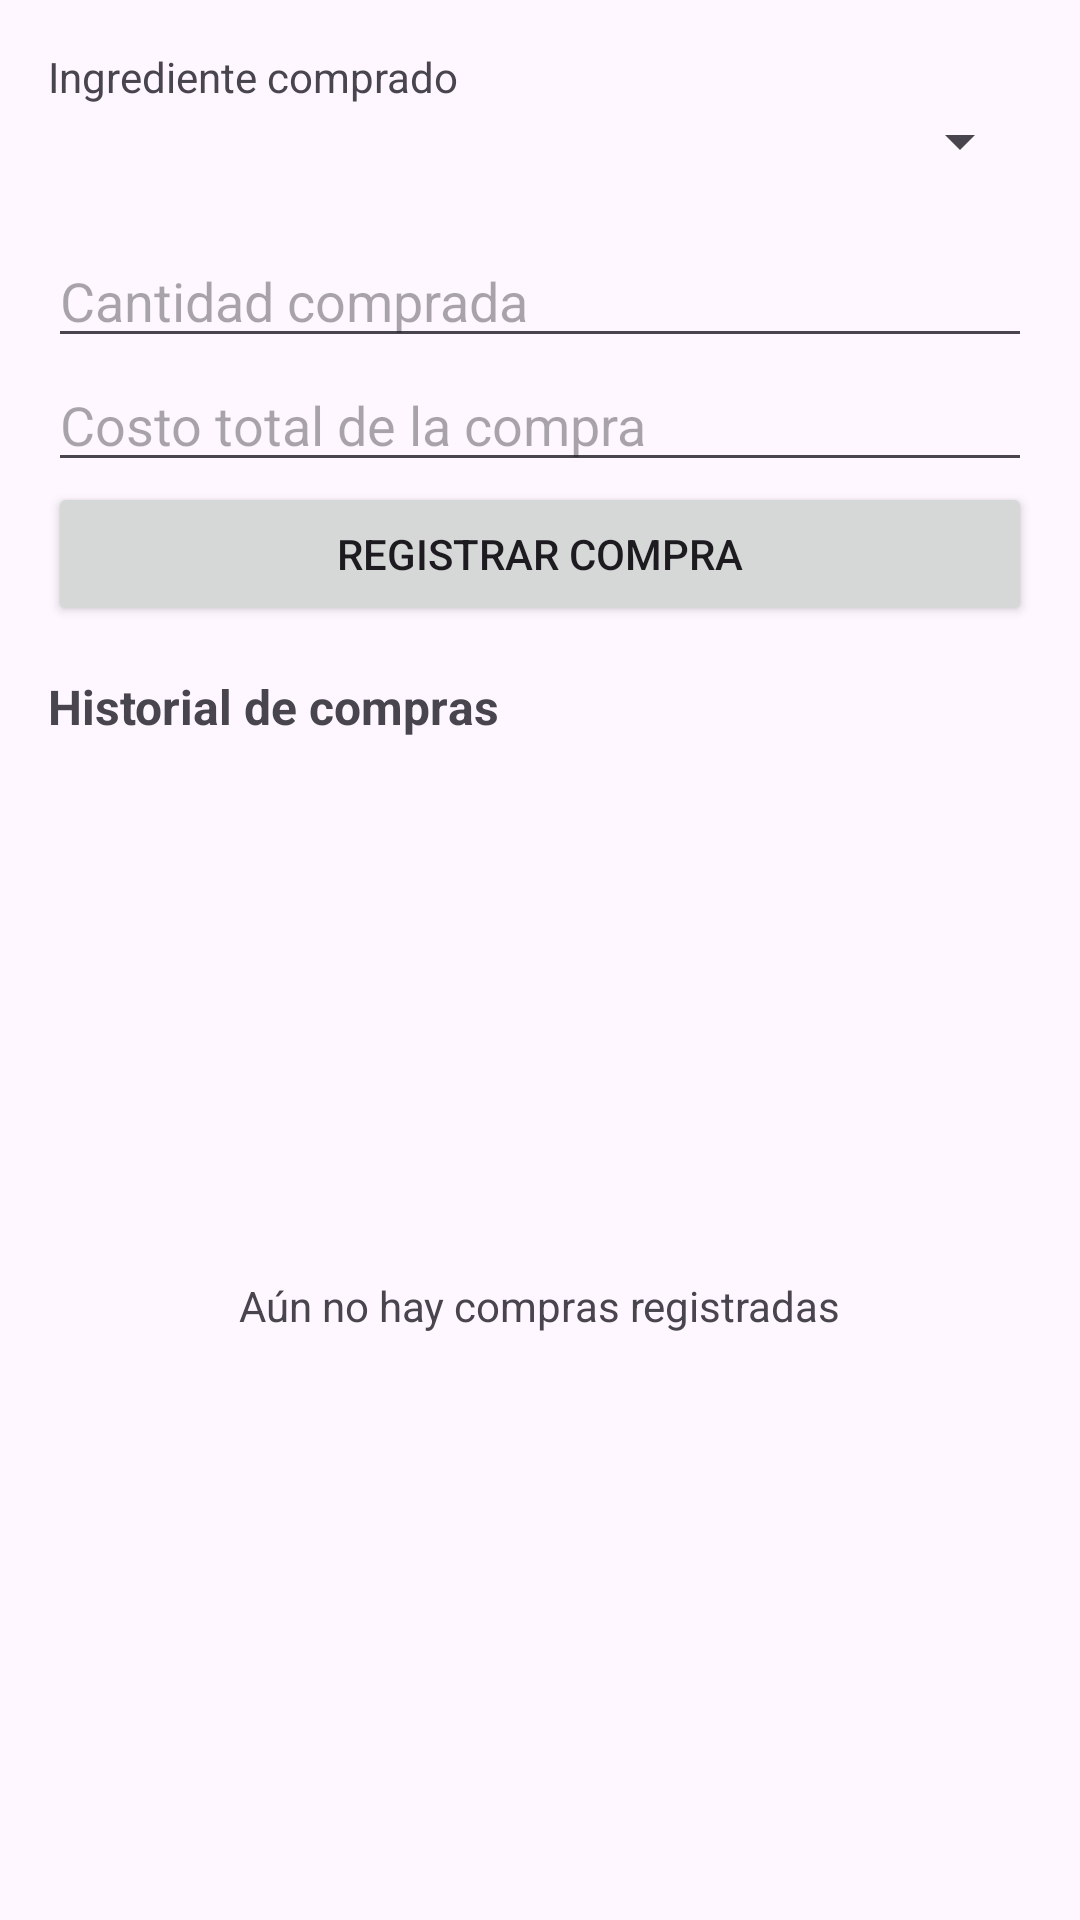

Here is an Android app screen rendered from its layout file. Give the layout XML and the strings, colors and styles it references.
<!-- AndroidManifest.xml: application theme Theme.EP4FinalRestaurante -->
<!-- res/layout/activity_compras.xml -->
<?xml version="1.0" encoding="utf-8"?>
<LinearLayout xmlns:android="http://schemas.android.com/apk/res/android"
    android:layout_width="match_parent"
    android:layout_height="match_parent"
    android:orientation="vertical"
    android:padding="16dp">

    <TextView
        android:layout_width="wrap_content"
        android:layout_height="wrap_content"
        android:text="Ingrediente comprado" />

    <Spinner
        android:id="@+id/spIngrediente"
        android:layout_width="match_parent"
        android:layout_height="wrap_content" />

    <TextView
        android:id="@+id/tvStockActual"
        android:layout_width="match_parent"
        android:layout_height="wrap_content"
        android:textColor="#757575" />

    <EditText
        android:id="@+id/etCantidad"
        android:layout_width="match_parent"
        android:layout_height="wrap_content"
        android:hint="Cantidad comprada"
        android:inputType="numberDecimal" />

    <EditText
        android:id="@+id/etCosto"
        android:layout_width="match_parent"
        android:layout_height="wrap_content"
        android:hint="Costo total de la compra"
        android:inputType="numberDecimal" />

    <Button
        android:id="@+id/btnRegistrar"
        android:layout_width="match_parent"
        android:layout_height="wrap_content"
        android:text="REGISTRAR COMPRA" />

    <TextView
        android:layout_width="match_parent"
        android:layout_height="wrap_content"
        android:layout_marginTop="16dp"
        android:text="Historial de compras"
        android:textSize="16sp"
        android:textStyle="bold" />

    <FrameLayout
        android:layout_width="match_parent"
        android:layout_height="0dp"
        android:layout_weight="1">

        <androidx.recyclerview.widget.RecyclerView
            android:id="@+id/rvCompras"
            android:layout_width="match_parent"
            android:layout_height="match_parent" />

        <TextView
            android:id="@+id/tvVacio"
            android:layout_width="wrap_content"
            android:layout_height="wrap_content"
            android:layout_gravity="center"
            android:text="Aún no hay compras registradas" />
    </FrameLayout>

</LinearLayout>
<!-- resources referenced by this layout -->
<resources>
  <style name="Theme.EP4FinalRestaurante" parent="Base.Theme.EP4FinalRestaurante" />
  <style name="Base.Theme.EP4FinalRestaurante" parent="Theme.Material3.DayNight.NoActionBar">
          
          
      </style>
</resources>
